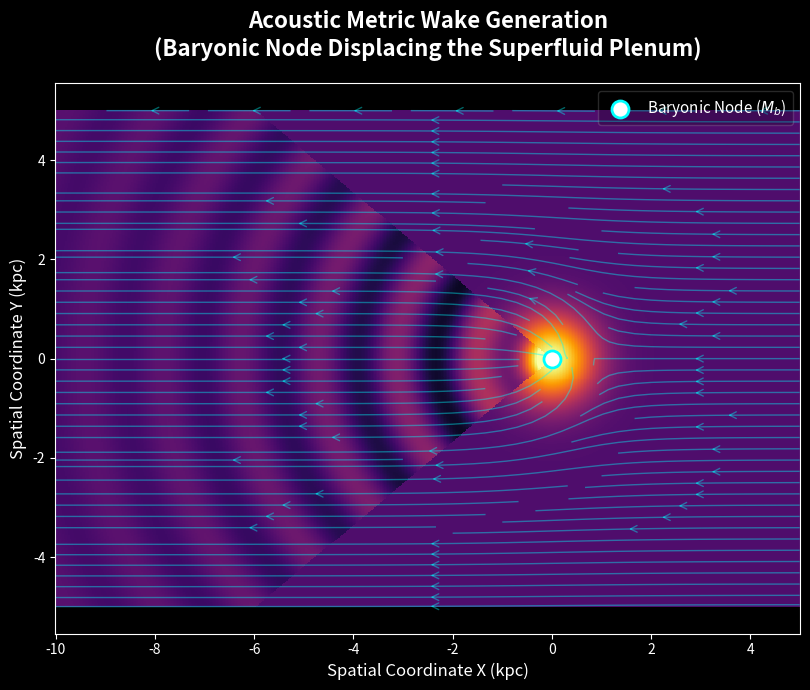

This chart was generated by the following Python code:
import numpy as np
import matplotlib.pyplot as plt

# ---------------------------------------------------------
# ITSM Vector 5: The Acoustic Wake (Figure 1 Generator)
# Visualizing the Stirrer, the Plenum, and Macroscopic Drag
# ---------------------------------------------------------

# 1. Spatial Grid Setup (Superfluid Plenum)
x = np.linspace(-10, 5, 500)
y = np.linspace(-5, 5, 500)
X, Y = np.meshgrid(x, y)

# 2. The Baryonic Node (The "Stirrer")
# Moving right (relative fluid flow moves left)
node_x, node_y = 0.0, 0.0
r = np.sqrt((X - node_x)**2 + (Y - node_y)**2)
baryonic_density = np.exp(-r**2 / 0.8) # Gaussian mass concentration

# 3. The Acoustic Metric Wake (Torsional Drag below a_0)
# A Mach-like cone extending behind the moving mass
wake_angle = np.pi / 4.5 
wake_region = (X < 0) & (np.abs(Y) < np.abs(X) * np.tan(wake_angle))

# Acoustic Phonon ripples (The metric perturbation)
k = 4.0 # Wave number of the acoustic shear
wake_ripples = np.cos(k * np.sqrt(X**2 + Y**2)) * np.exp(X / 4.0) 
acoustic_wake = wake_ripples * wake_region

# Combine into a single metric scalar field
metric_field = baryonic_density + 0.35 * acoustic_wake 

# 4. Superfluid Velocity Streamlines
# Background flow + geometric deflection around the node
U = -1.0 + X*0 
V = 0.0 + Y*0

# Dipole-like deflection (fluid parting around the dense mass)
deflection_strength = 2.0
U += deflection_strength * (X / (r**3 + 0.5)) * np.exp(-r/2)
V += deflection_strength * (Y / (r**3 + 0.5)) * np.exp(-r/2)

# 5. Execution and High-Fidelity Visualization
plt.style.use('dark_background')
fig, ax = plt.subplots(figsize=(12, 7))

# Plot the underlying metric density (The Vacuum Stress)
# 'inferno' creates a glowing core fading into deep space/fluid
im = ax.pcolormesh(X, Y, metric_field, cmap='inferno', shading='auto', vmin=-0.3, vmax=1.0)

# Overlay the Plenum flow lines (The Toroidal Current)
# Using RGBA (0, 1, 1, 0.4) for Cyan with 40% opacity to bypass matplotlib alpha kwarg error
ax.streamplot(X, Y, U, V, color=(0.0, 1.0, 1.0, 0.4), linewidth=1.0, density=1.5, 
              arrowstyle='->', arrowsize=1.2)

# Plot the hard Baryonic Core
ax.scatter([node_x], [node_y], color='white', s=150, edgecolor='cyan', 
           linewidths=2, zorder=5, label="Baryonic Node ($M_b$)")

# Formatting
ax.set_title("Acoustic Metric Wake Generation\n(Baryonic Node Displacing the Superfluid Plenum)", 
             fontsize=16, pad=20, color='white', fontweight='bold')
ax.set_xlabel("Spatial Coordinate X (kpc)", fontsize=12)
ax.set_ylabel("Spatial Coordinate Y (kpc)", fontsize=12)
ax.legend(loc='upper right', framealpha=0.2, fontsize=11)
ax.set_aspect('equal')
ax.grid(False)

# Save the asset for the LaTeX Manuscript
plt.tight_layout()
plt.savefig('wake_illustration.png', dpi=300, bbox_inches='tight')
plt.show()
